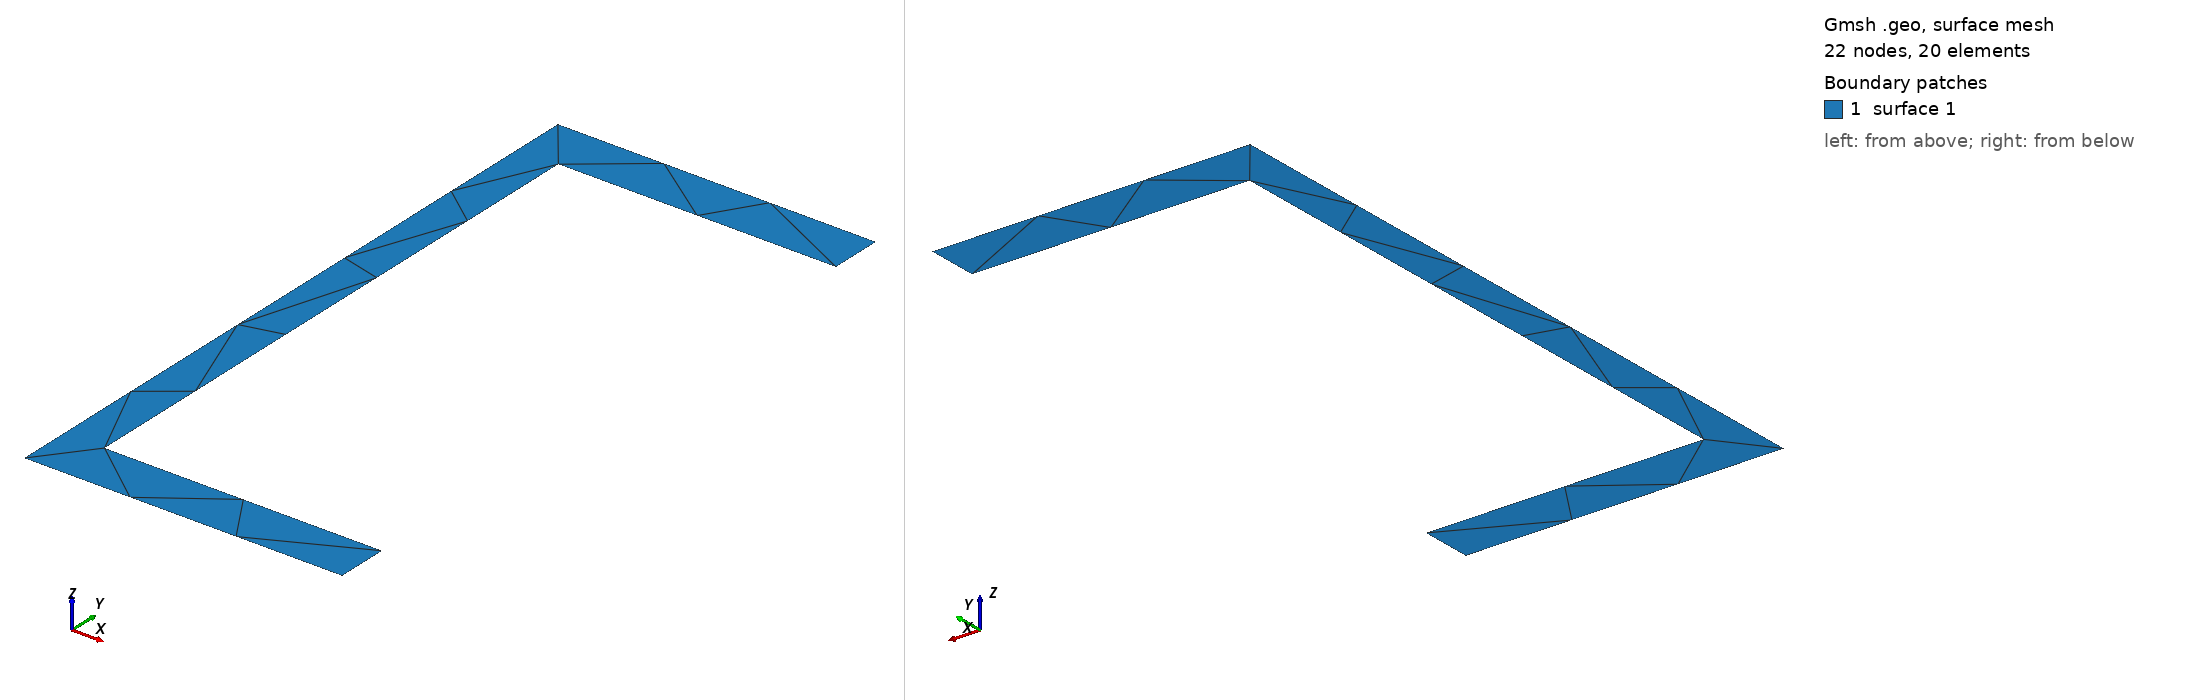

Gmsh geometry script, surface-meshed: 22 nodes, 20 surface elements. Boundary patches (legend numbers): 1 surface 1. Left view from above one corner, right view from below the opposite corner. The script declares no physical surfaces, so the legend lists its geometric surfaces. The drawing asked Gmsh for element sizes between 1% and 20% of the model's largest extent; the script's own settings can give other sizes.

=== UNP_120.geo (drawn) ===
// Gmsh project
SetFactory("OpenCASCADE");
H = 0.12;
B = 0.055;
tw = 0.007;
tfl = 0.009;
// +
Point(1) = {-0.010444, 0.051, 0, 1.0};
// +
Point(2) = {0.037556, 0.051, 0, 1.0};
// +
Point(3) = {0.037556, 0.06, 0, 1.0};
// +
Point(4) = {-0.017444, 0.06, 0, 1.0};
// +
Point(5) = {-0.017444, -0.06, 0, 1.0};
// +
Point(6) = {0.037556, -0.06, 0, 1.0};
// +
Point(7) = {0.037556, -0.051, 0, 1.0};
// +
Point(8) = {-0.010444, -0.051, 0, 1.0};
// +
Line(1) = {1, 2};
// +
Line(2) = {2, 3};
// +
Line(3) = {3, 4};
// +
Line(4) = {4, 5};
// +
Line(5) = {5, 6};
// +
Line(6) = {6, 7};
// +
Line(7) = {7, 8};
// +
Line(8) = {8, 1};
// +
Curve Loop(1) = {8, 1, 2, 3, 4, 5, 6, 7};
// +
Plane Surface(1) = {1};
